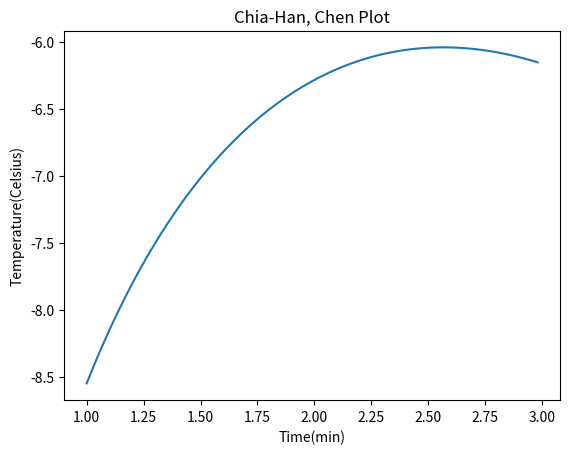

Python code for this plot:
from matplotlib.pyplot import *
from numpy import *

t = arange(1,3,0.02)
T = 6*log(t)-(7*e**(0.2*t))

figure(1)
clf()
plot(t,T)

xlabel('Time(min)')
ylabel('Temperature(Celsius)')
title('Chia-Han, Chen Plot')
savefig('myfig_hw2.png',dpi = 300)

show()
